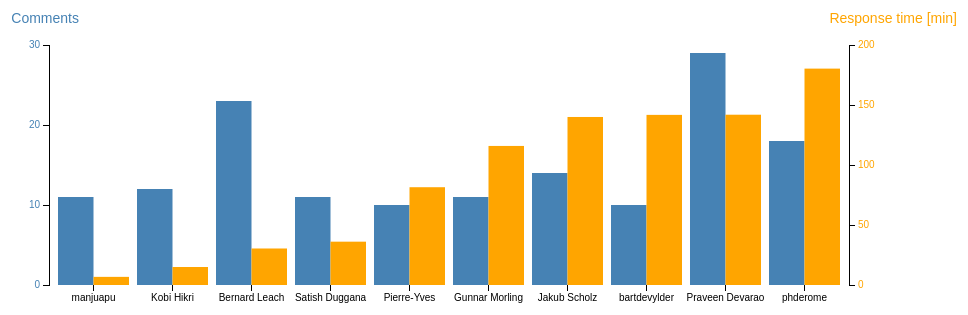
D3 v3 page, settled after 360 driven frames (6 s of simulated time); the page loaded 1 data file(s).


var margin = {top: 80, right: 120, bottom: 80, left: 80},
    width = 1000 - margin.left - margin.right,
    height = 400 - margin.top - margin.bottom;
var x = d3.scale.ordinal()
    .rangeRoundBands([0, width], .1);
var y0 = d3.scale.linear().domain([300, 1100]).range([height, 0]),
y1 = d3.scale.linear().domain([0, 200]).range([height, 0]);
var xAxis = d3.svg.axis()
    .scale(x)
    .orient("bottom");
// create left yAxis
var yAxisLeft = d3.svg.axis().scale(y0).ticks(4).orient("left");
// create right yAxis
var yAxisRight = d3.svg.axis().scale(y1).ticks(6).orient("right");
var svg = d3.select("body").append("svg")
    .attr("width", width + margin.left + margin.right)
    .attr("height", height + margin.top + margin.bottom)
  .append("g")
    .attr("class", "graph")
    .attr("transform", "translate(" + margin.left + "," + margin.top + ")");
d3.csv("csv/response_time.csv", type, function(error, data) {
  x.domain(data.map(function(d) { return d.dev; }));
  y0.domain([0, 30]);
  
  svg.append("g")
      .attr("class", "x axis")
      .attr("transform", "translate(0," + height + ")")
      .call(xAxis);
  svg.append("g")
	  .attr("class", "y axis axisLeft")
	  .attr("transform", "translate(0,0)")
	  .call(yAxisLeft)
	.append("text")
	  .attr("y", 6)
    .attr("x", 30)
	  .attr("dy", "-2em")
    .attr("font-size", "14")
	  .style("text-anchor", "end")
	  .style("text-anchor", "end")
	  .text("Comments");
	
  svg.append("g")
	  .attr("class", "y axis axisRight")
	  .attr("transform", "translate(" + (width) + ",0)")
	  .call(yAxisRight)
	.append("text")
	  .attr("y", 6)
    .attr("x", 80)
    .attr("font-size", "14")
	  .attr("dy", "-2em")
	  .attr("dx", "2em")
	  .style("text-anchor", "end")
	  .text("Response time [min]");
  bars = svg.selectAll(".bar").data(data).enter();
  bars.append("rect")
      .attr("class", "bar1")
      .attr("x", function(d) { return x(d.dev); })
      .attr("width", x.rangeBand()/2)
      .attr("y", function(d) { return y0(d.a); })
	  .attr("height", function(d,i,j) { return height - y0(d.a); }); 
  bars.append("rect")
      .attr("class", "bar2")
      .attr("x", function(d) { return x(d.dev) + x.rangeBand()/2; })
      .attr("width", x.rangeBand() / 2)
      .attr("y", function(d) { return y1(d.b); })
	  .attr("height", function(d,i,j) { return height - y1(d.b); }); 
});
function type(d) {
  d.a = +d.a;
  return d;
}


### data: csv/response_time.csv
dev, a, b
manjuapu, 11, 6.779
Kobi Hikri, 12, 14.99
Bernard Leach, 23, 30.42
Satish Duggana, 11, 36.11
Pierre-Yves, 10, 81.48
Gunnar Morling, 11, 115.9
Jakub Scholz, 14, 140
bartdevylder, 10, 141.8
Praveen Devarao, 29, 141.9
phderome, 18, 180.3